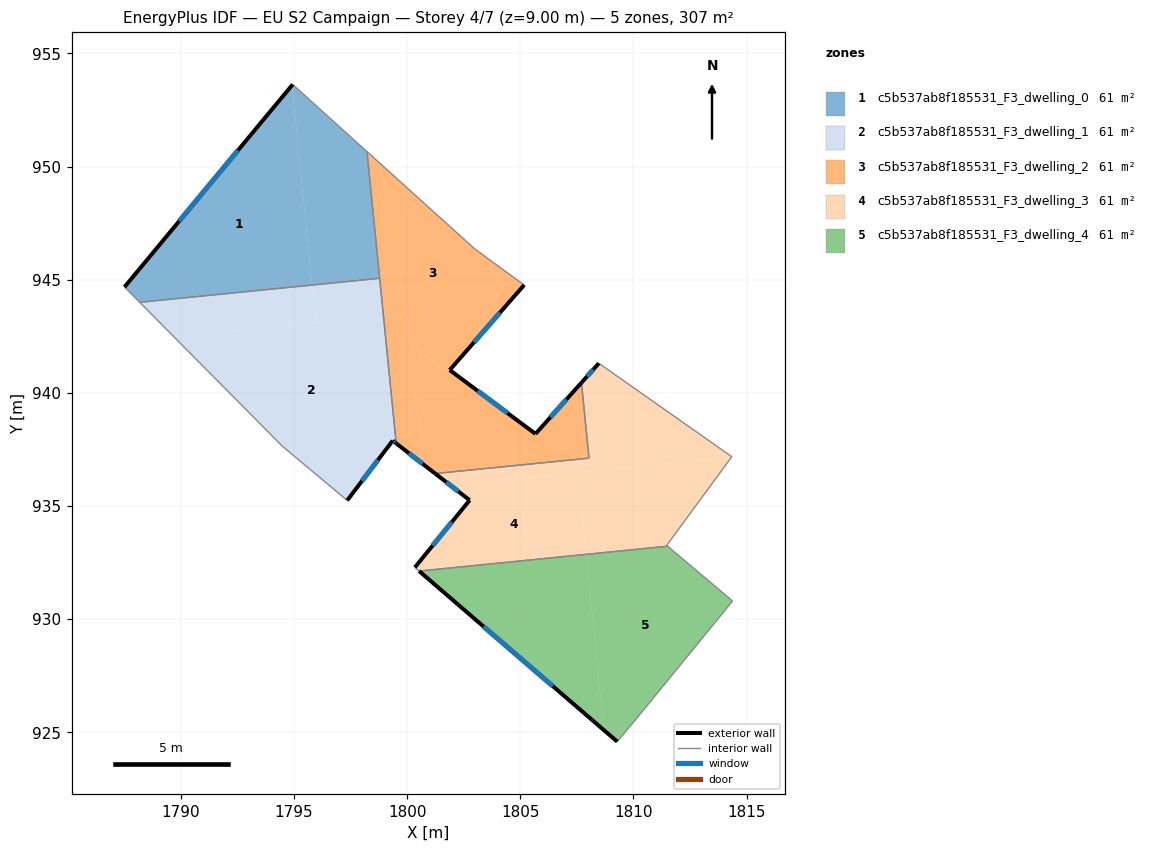
=== STOREY PLAN SPEC (per zone: floor XY polygon, exterior-wall plan segments, windows/doors) ===
zone 1: c5b537ab8f185531_F3_dwelling_0  (61.3 m²)
  floor: (1794.91, 953.59) (1795.80, 944.76) (1788.18, 944.00) (1787.51, 944.68)
  floor: (1798.23, 950.66) (1798.79, 945.06) (1795.80, 944.76) (1794.91, 953.59) (1794.94, 953.62)
  exterior wall: (1794.94, 953.62) – (1787.51, 944.68)  [11.6 m]
    window: (1792.52, 950.71) – (1789.93, 947.59)  [4.3 m²]
  interior walls: 4
zone 2: c5b537ab8f185531_F3_dwelling_1  (61.3 m²)
  floor: (1798.95, 943.40) (1799.52, 937.77) (1799.36, 937.89) (1797.35, 935.25) (1794.48, 937.65) (1789.70, 942.47)
  floor: (1795.80, 944.76) (1795.96, 943.10) (1789.70, 942.47) (1788.18, 944.00)
  floor: (1798.79, 945.06) (1798.95, 943.40) (1795.96, 943.10) (1795.80, 944.76)
  exterior wall: (1799.36, 937.89) – (1799.52, 937.77)  [0.2 m]
    window: (1799.41, 937.85) – (1799.47, 937.81)  [0.1 m²]
  exterior wall: (1797.35, 935.25) – (1799.36, 937.89)  [3.3 m]
    window: (1798.00, 936.10) – (1798.71, 937.03)  [1.2 m²]
  interior walls: 4
zone 3: c5b537ab8f185531_F3_dwelling_2  (61.3 m²)
  floor: (1802.98, 946.37) (1803.81, 945.75) (1805.17, 944.76) (1801.98, 941.12) (1801.86, 941.21) (1801.67, 940.99) (1800.30, 942.00) (1800.26, 942.40) (1800.10, 942.52) (1800.00, 943.50) (1798.95, 943.40) (1798.23, 950.66)
  floor: (1807.70, 940.45) (1808.04, 937.11) (1801.24, 936.43) (1800.66, 936.88) (1800.36, 939.95) (1801.22, 940.94) (1801.42, 941.16) (1801.66, 940.98) (1801.86, 941.21) (1801.98, 941.12) (1801.88, 941.01) (1805.67, 938.19)
  floor: (1800.00, 943.50) (1800.10, 942.52) (1800.26, 942.40) (1800.30, 942.00) (1801.66, 940.98) (1801.42, 941.16) (1801.22, 940.94) (1800.36, 939.95) (1800.66, 936.88) (1799.52, 937.77) (1798.95, 943.40)
  exterior wall: (1801.88, 941.01) – (1805.17, 944.76)  [5.0 m]
    window: (1802.95, 942.23) – (1804.10, 943.54)  [1.8 m²]
  exterior wall: (1805.67, 938.19) – (1801.88, 941.01)  [4.7 m]
    window: (1804.44, 939.10) – (1803.11, 940.09)  [1.7 m²]
  exterior wall: (1807.70, 940.45) – (1805.67, 938.19)  [3.0 m]
    window: (1807.04, 939.71) – (1806.33, 938.92)  [1.1 m²]
  exterior wall: (1799.52, 937.77) – (1801.24, 936.43)  [2.2 m]
    window: (1800.08, 937.33) – (1800.68, 936.87)  [0.8 m²]
  interior walls: 7
zone 4: c5b537ab8f185531_F3_dwelling_3  (61.3 m²)
  floor: (1807.55, 936.47) (1807.91, 932.86) (1800.53, 932.12) (1800.34, 932.29) (1803.41, 936.05)
  floor: (1814.34, 937.18) (1814.32, 937.14) (1803.41, 936.05) (1802.76, 935.26) (1801.24, 936.43) (1808.04, 937.11) (1807.70, 940.45) (1808.47, 941.30)
  floor: (1814.34, 937.18) (1811.47, 933.26) (1811.51, 933.22) (1807.91, 932.86) (1807.55, 936.47) (1814.32, 937.14)
  exterior wall: (1808.47, 941.30) – (1807.70, 940.45)  [1.2 m]
    window: (1808.22, 941.03) – (1807.95, 940.73)  [0.4 m²]
  exterior wall: (1802.76, 935.26) – (1800.34, 932.29)  [3.8 m]
    window: (1801.97, 934.29) – (1801.13, 933.25)  [1.4 m²]
  exterior wall: (1801.24, 936.43) – (1802.76, 935.26)  [1.9 m]
    window: (1801.73, 936.05) – (1802.27, 935.64)  [0.7 m²]
  interior walls: 7
zone 5: c5b537ab8f185531_F3_dwelling_4  (61.3 m²)
  floor: (1807.91, 932.86) (1808.69, 925.11) (1800.53, 932.12)
  floor: (1814.38, 930.80) (1810.15, 925.63) (1809.29, 924.59) (1808.69, 925.11) (1807.91, 932.86) (1811.51, 933.22)
  exterior wall: (1800.53, 932.12) – (1809.28, 924.59)  [11.6 m]
    window: (1803.38, 929.67) – (1806.44, 927.04)  [4.2 m²]
  interior walls: 4

=== DERIVED (storey summary) ===
Building: EU S2 Campaign
Storey: 4 of 7  (floor level z = 9.00 m)
Storey gross floor area: 306.6 m²
Zones on this storey: 5
  - c5b537ab8f185531_F3_dwelling_0: floor 61.3 m²; exterior wall 11.6 m (34.9 m²); 1 window(s) 4.3 m²; WWR 12.2%
  - c5b537ab8f185531_F3_dwelling_1: floor 61.3 m²; exterior wall 3.5 m (10.5 m²); 2 window(s) 1.3 m²; WWR 12.2%
  - c5b537ab8f185531_F3_dwelling_2: floor 61.3 m²; exterior wall 14.9 m (44.8 m²); 4 window(s) 5.5 m²; WWR 12.2%
  - c5b537ab8f185531_F3_dwelling_3: floor 61.3 m²; exterior wall 6.9 m (20.7 m²); 3 window(s) 2.5 m²; WWR 12.2%
  - c5b537ab8f185531_F3_dwelling_4: floor 61.3 m²; exterior wall 11.6 m (34.7 m²); 1 window(s) 4.2 m²; WWR 12.2%
Zone adjacency (shared interzone walls):
  - c5b537ab8f185531_F3_dwelling_0 ↔ c5b537ab8f185531_F3_dwelling_1
  - c5b537ab8f185531_F3_dwelling_0 ↔ c5b537ab8f185531_F3_dwelling_2
  - c5b537ab8f185531_F3_dwelling_1 ↔ c5b537ab8f185531_F3_dwelling_2
  - c5b537ab8f185531_F3_dwelling_2 ↔ c5b537ab8f185531_F3_dwelling_3
  - c5b537ab8f185531_F3_dwelling_3 ↔ c5b537ab8f185531_F3_dwelling_4